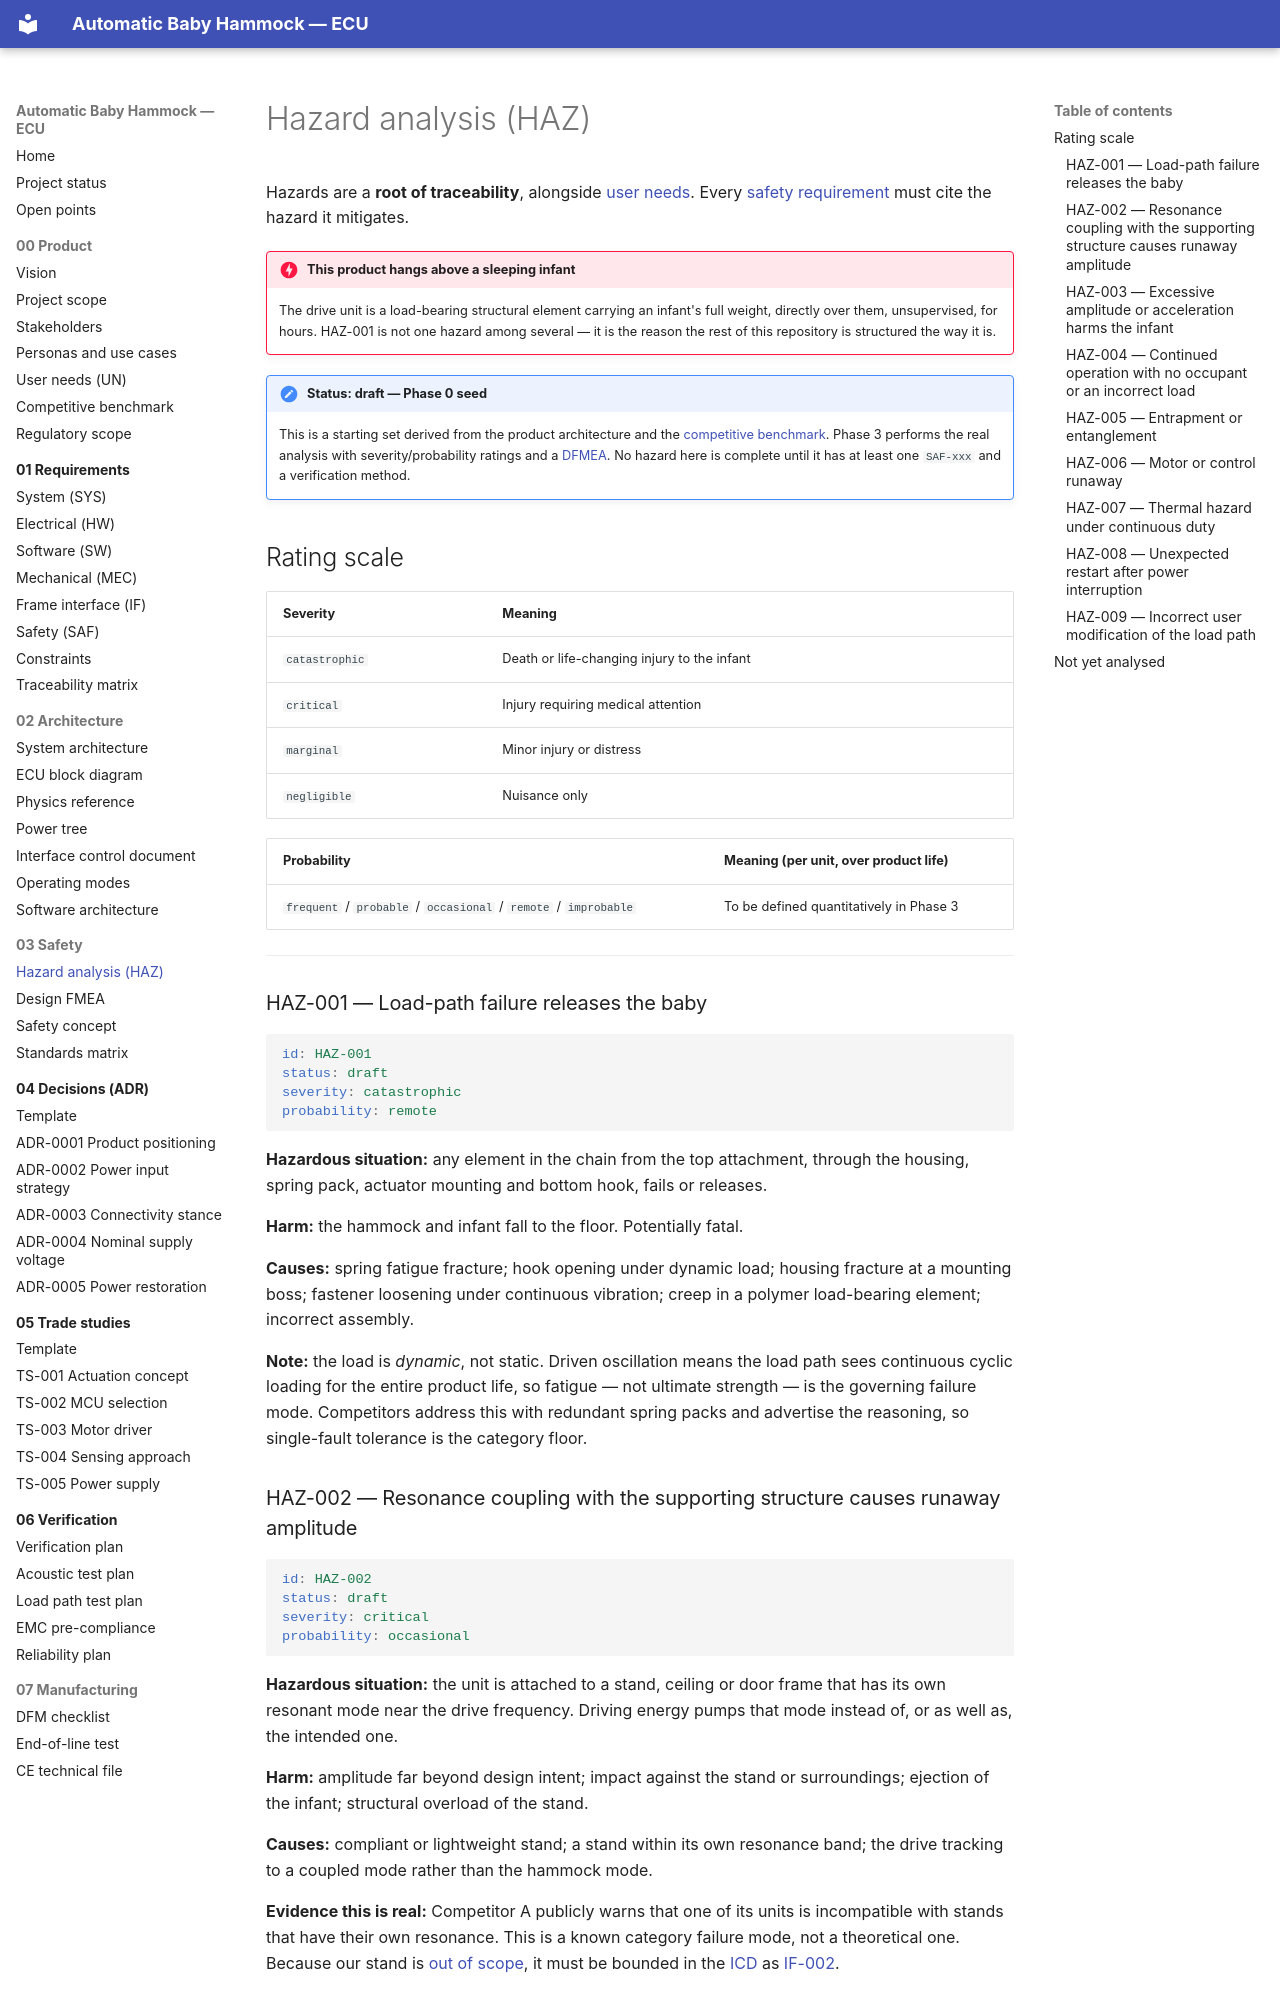

repository: bny61/automaticbabyhammock · page: 03-safety/hazard-analysis/index.html · generator: mkdocs

# Hazard analysis (HAZ)

Hazards are a **root of traceability**, alongside [user needs](../00-product/user-needs.md). Every
[safety requirement](../01-requirements/safety-requirements.md) must cite the hazard it mitigates.

!!! danger "This product hangs above a sleeping infant"
    The drive unit is a load-bearing structural element carrying an infant's full weight, directly
    over them, unsupervised, for hours. HAZ-001 is not one hazard among several — it is the reason
    the rest of this repository is structured the way it is.

!!! note "Status: draft — Phase 0 seed"
    This is a starting set derived from the product architecture and the
    [competitive benchmark](../00-product/competitive-benchmark.md). Phase 3 performs the real
    analysis with severity/probability ratings and a [DFMEA](fmea-design.md). No hazard here is
    complete until it has at least one `SAF-xxx` and a verification method.

## Rating scale

| Severity | Meaning |
|---|---|
| `catastrophic` | Death or life-changing injury to the infant |
| `critical` | Injury requiring medical attention |
| `marginal` | Minor injury or distress |
| `negligible` | Nuisance only |

| Probability | Meaning (per unit, over product life) |
|---|---|
| `frequent` / `probable` / `occasional` / `remote` / `improbable` | To be defined quantitatively in Phase 3 |

---

### HAZ-001 — Load-path failure releases the baby {#haz-001}

```yaml
id: HAZ-001
status: draft
severity: catastrophic
probability: remote
```

**Hazardous situation:** any element in the chain from the top attachment, through the housing,
spring pack, actuator mounting and bottom hook, fails or releases.

**Harm:** the hammock and infant fall to the floor. Potentially fatal.

**Causes:** spring fatigue fracture; hook opening under dynamic load; housing fracture at a
mounting boss; fastener loosening under continuous vibration; creep in a polymer load-bearing
element; incorrect assembly.

**Note:** the load is *dynamic*, not static. Driven oscillation means the load path sees
continuous cyclic loading for the entire product life, so fatigue — not ultimate strength — is the
governing failure mode. Competitors address this with redundant spring packs and advertise the
reasoning, so single-fault tolerance is the category floor.

### HAZ-002 — Resonance coupling with the supporting structure causes runaway amplitude {#haz-002}

```yaml
id: HAZ-002
status: draft
severity: critical
probability: occasional
```

**Hazardous situation:** the unit is attached to a stand, ceiling or door frame that has its own
resonant mode near the drive frequency. Driving energy pumps that mode instead of, or as well as,
the intended one.

**Harm:** amplitude far beyond design intent; impact against the stand or surroundings; ejection
of the infant; structural overload of the stand.

**Causes:** compliant or lightweight stand; a stand within its own resonance band; the drive
tracking to a coupled mode rather than the hammock mode.

**Evidence this is real:** Competitor A publicly warns that one of its units is incompatible with
stands that have their own resonance. This is a known category failure mode, not a theoretical
one. Because our stand is
[out of scope](../00-product/project-scope.md), it must be bounded in the
[ICD](../02-architecture/interface-control-document.md) as
[IF-002](../01-requirements/frame-interface-assumptions.md#if-002).
